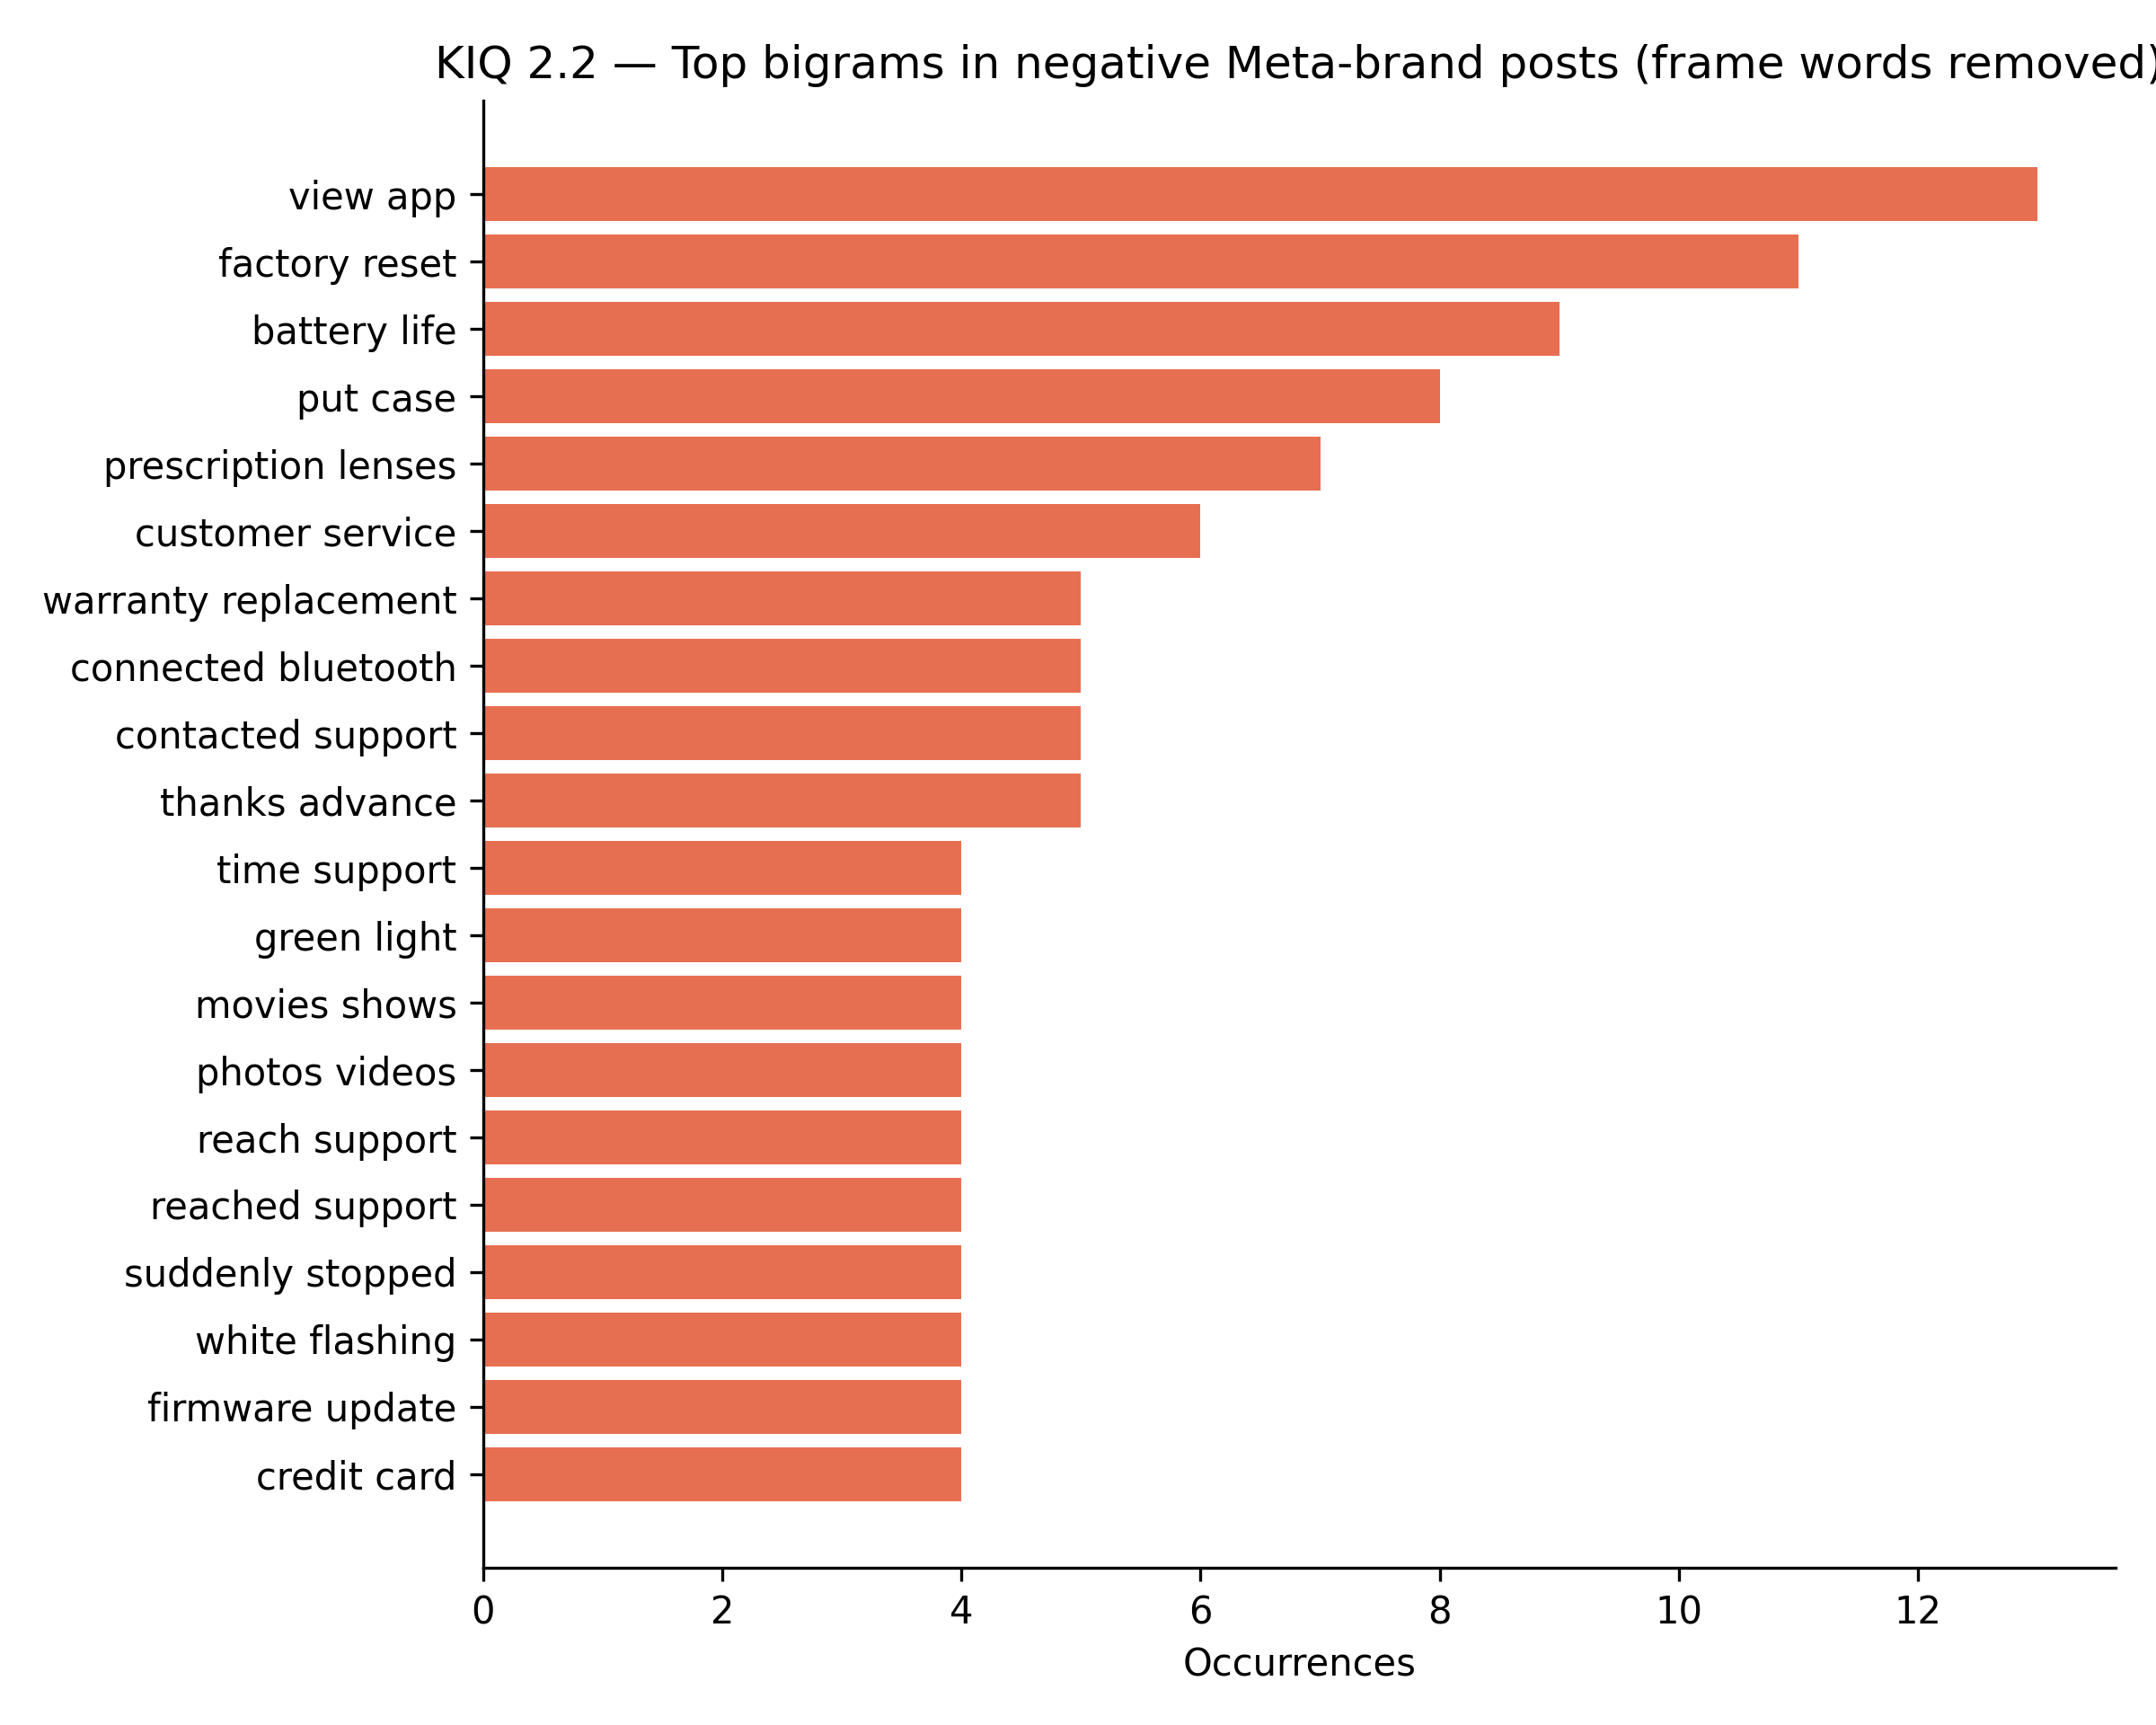

The file beside this chart, header and first rows:
bigram, count
view app, 13
factory reset, 11
battery life, 9
put case, 8
prescription lenses, 7
customer service, 6
warranty replacement, 5
connected bluetooth, 5
contacted support, 5
thanks advance, 5
time support, 4
green light, 4
movies shows, 4
photos videos, 4
reach support, 4
reached support, 4
suddenly stopped, 4
white flashing, 4
firmware update, 4
credit card, 4
marked delivered, 4
price point, 4
voice commands, 3
market research, 3
already done, 3
